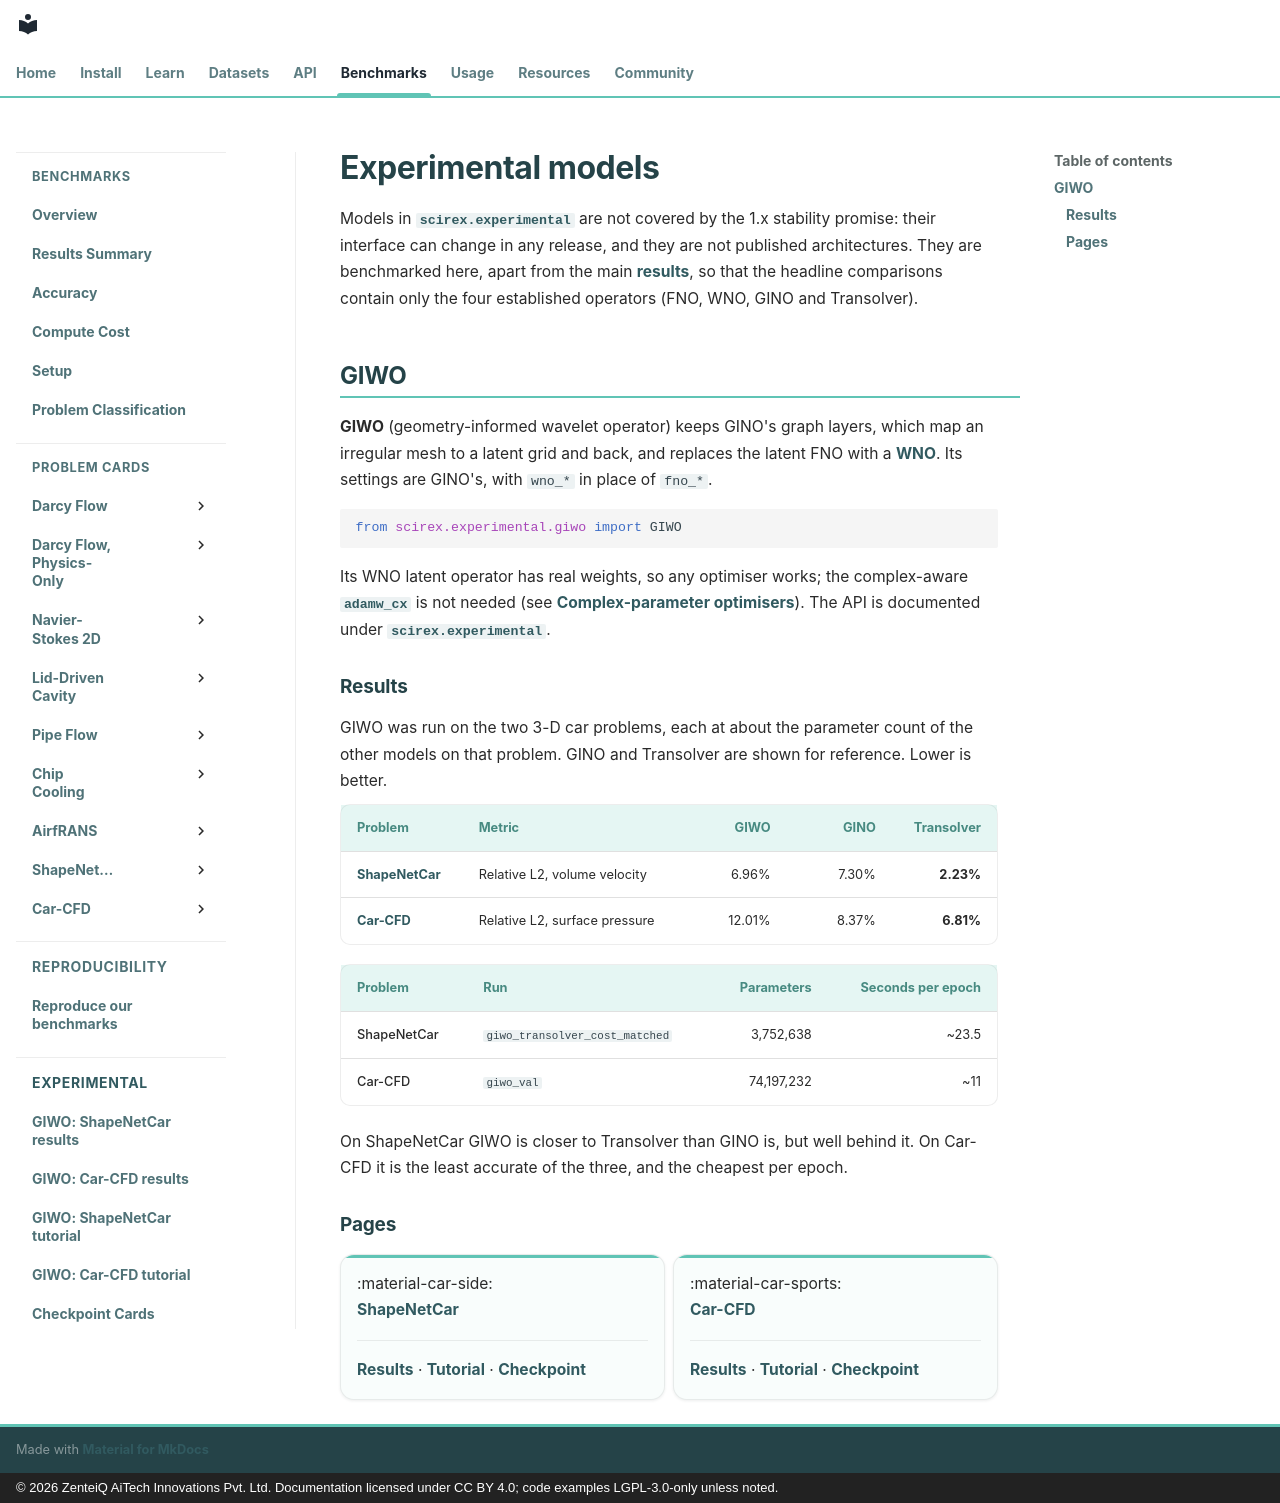

repository: zenteiq-research/scirex · page: benchmarks/experimental/index.html · generator: mkdocs · copyright: © 2026 ZenteiQ AiTech Innovations Pvt. Ltd. Documentation licensed under CC BY 4.0; code examples LGPL-3.0-only unless noted.

<!--
SPDX-FileCopyrightText: 2026 ZenteiQ AiTech Innovations Pvt. Ltd.
License notice: Documentation text and diagrams on this page are licensed
under CC BY 4.0. Source-code examples are licensed under LGPL-3.0-only
unless the example states otherwise.
-->

# Experimental models

Models in [`scirex.experimental`](../../api/experimental.md) are not covered by the 1.x stability promise:
their interface can change in any release, and they are not published architectures. They are benchmarked
here, apart from the main [results](../comparison.md), so that the headline comparisons contain only the
four established operators (FNO, WNO, GINO and Transolver).

## GIWO

**GIWO** (geometry-informed wavelet operator) keeps GINO's graph layers, which map an irregular mesh to a
latent grid and back, and replaces the latent FNO with a [WNO](https://arxiv.org/abs/2205.02191). Its
settings are GINO's, with `wno_*` in place of `fno_*`.

```python
from scirex.experimental.giwo import GIWO
```

Its WNO latent operator has real weights, so any optimiser works; the complex-aware [`adamw_cx`](../../api/training.md#scirex.training.adamw_cx) is not needed
(see [Complex-parameter optimisers](../../user_guide/complex_optimisers.md)). The API is documented under
[`scirex.experimental`](../../api/experimental.md#scirex.experimental.giwo.GIWO).

### Results

GIWO was run on the two 3-D car problems, each at about the parameter count of the other models on that
problem. GINO and Transolver are shown for reference. Lower is better.

| Problem | Metric | GIWO | GINO | Transolver |
| --- | --- | ---: | ---: | ---: |
| [ShapeNetCar](shapenetcar_giwo.md) | Relative L2, volume velocity | 6.96% | 7.30% | **2.23%** |
| [Car-CFD](car_cfd_giwo.md) | Relative L2, surface pressure | 12.01% | 8.37% | **6.81%** |

| Problem | Run | Parameters | Seconds per epoch |
| --- | --- | ---: | ---: |
| ShapeNetCar | `giwo_transolver_cost_matched` | 3,752,638 | ~23.5 |
| Car-CFD | `giwo_val` | 74,197,232 | ~11 |

On ShapeNetCar GIWO is closer to Transolver than GINO is, but well behind it. On Car-CFD it is the least
accurate of the three, and the cheapest per epoch.

### Pages

<div class="grid cards" markdown>

-   :material-car-side: **ShapeNetCar**

    ---

    [Results](shapenetcar_giwo.md) ·
    [Tutorial](../../tutorials/Others/ShapeNetCar_GIWO.md) ·
    [Checkpoint](../cards/experimental.md#shapenetcar)

-   :material-car-sports: **Car-CFD**

    ---

    [Results](car_cfd_giwo.md) ·
    [Tutorial](../../tutorials/Others/CarCFD_GIWO.md) ·
    [Checkpoint](../cards/experimental.md#car-cfd)

</div>
